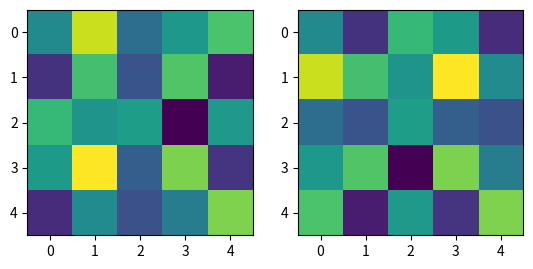

The matplotlib source for this figure:
import matplotlib.pyplot as plt

class ClickCoordinates:
    def __init__(self, ax):
        self.ax = ax
        self.coords = None
        self._cid = ax.figure.canvas.mpl_connect('button_press_event', self.on_click)
    
    def on_click(self, event):
        if event.inaxes == self.ax:
            # 获取数据坐标
            x = event.xdata
            y = event.ydata
            # 转换为数组索引（假设origin为默认的'upper'）
            # 注意：imshow的extent和origin会影响坐标转换，此处假设为默认设置
            x_int = int(round(x))
            y_int = int(round(y))
            self.coords = (x, y, x_int, y_int)
            print(f"坐标 (x, y): ({x:.2f}, {y:.2f})，数组索引 [行, 列]: [{y_int}, {x_int}]")
            # 可选：标记点击位置
            self.ax.plot(x, y, 'r+')
            self.ax.figure.canvas.draw()

'''
# 示例用法
if __name__ == "__main__":
    # 创建测试数据
    import numpy as np
    data = np.random.rand(5, 5)
    
    # 创建包含子图的图像
    fig, (ax1, ax2) = plt.subplots(1, 2)
    
    # 在第一个子图显示图像并绑定点击事件
    ax1.imshow(data)
    
    
    # 在第二个子图显示另一幅图像
    ax2.imshow(data.T)

    plt.show()

    
    while True:
        click_handler1 = ClickCoordinates(ax1)
        click_handler2 = ClickCoordinates(ax2)
        a = click_handler1.coords
        b = click_handler2.coords
        if a != None or b != None :
            print(a, b)
'''

if __name__ == "__main__":
    # 创建测试数据
    import numpy as np
    data = np.random.rand(5, 5)
    
    # 创建包含子图的图像
    fig, (ax1, ax2) = plt.subplots(1, 2)
    
    # 在第一个子图显示图像并绑定点击事件
    ax1.imshow(data)
    click_handler1 = ClickCoordinates(ax1)
    
    # 在第二个子图显示另一幅图像
    ax2.imshow(data.T)
    click_handler2 = ClickCoordinates(ax2)
    
    print(0)
    plt.show()
    
    # 窗口关闭后查看捕获的坐标（最后一个点击）
    print("1:", click_handler1.coords)
    print("2:", click_handler2.coords)
